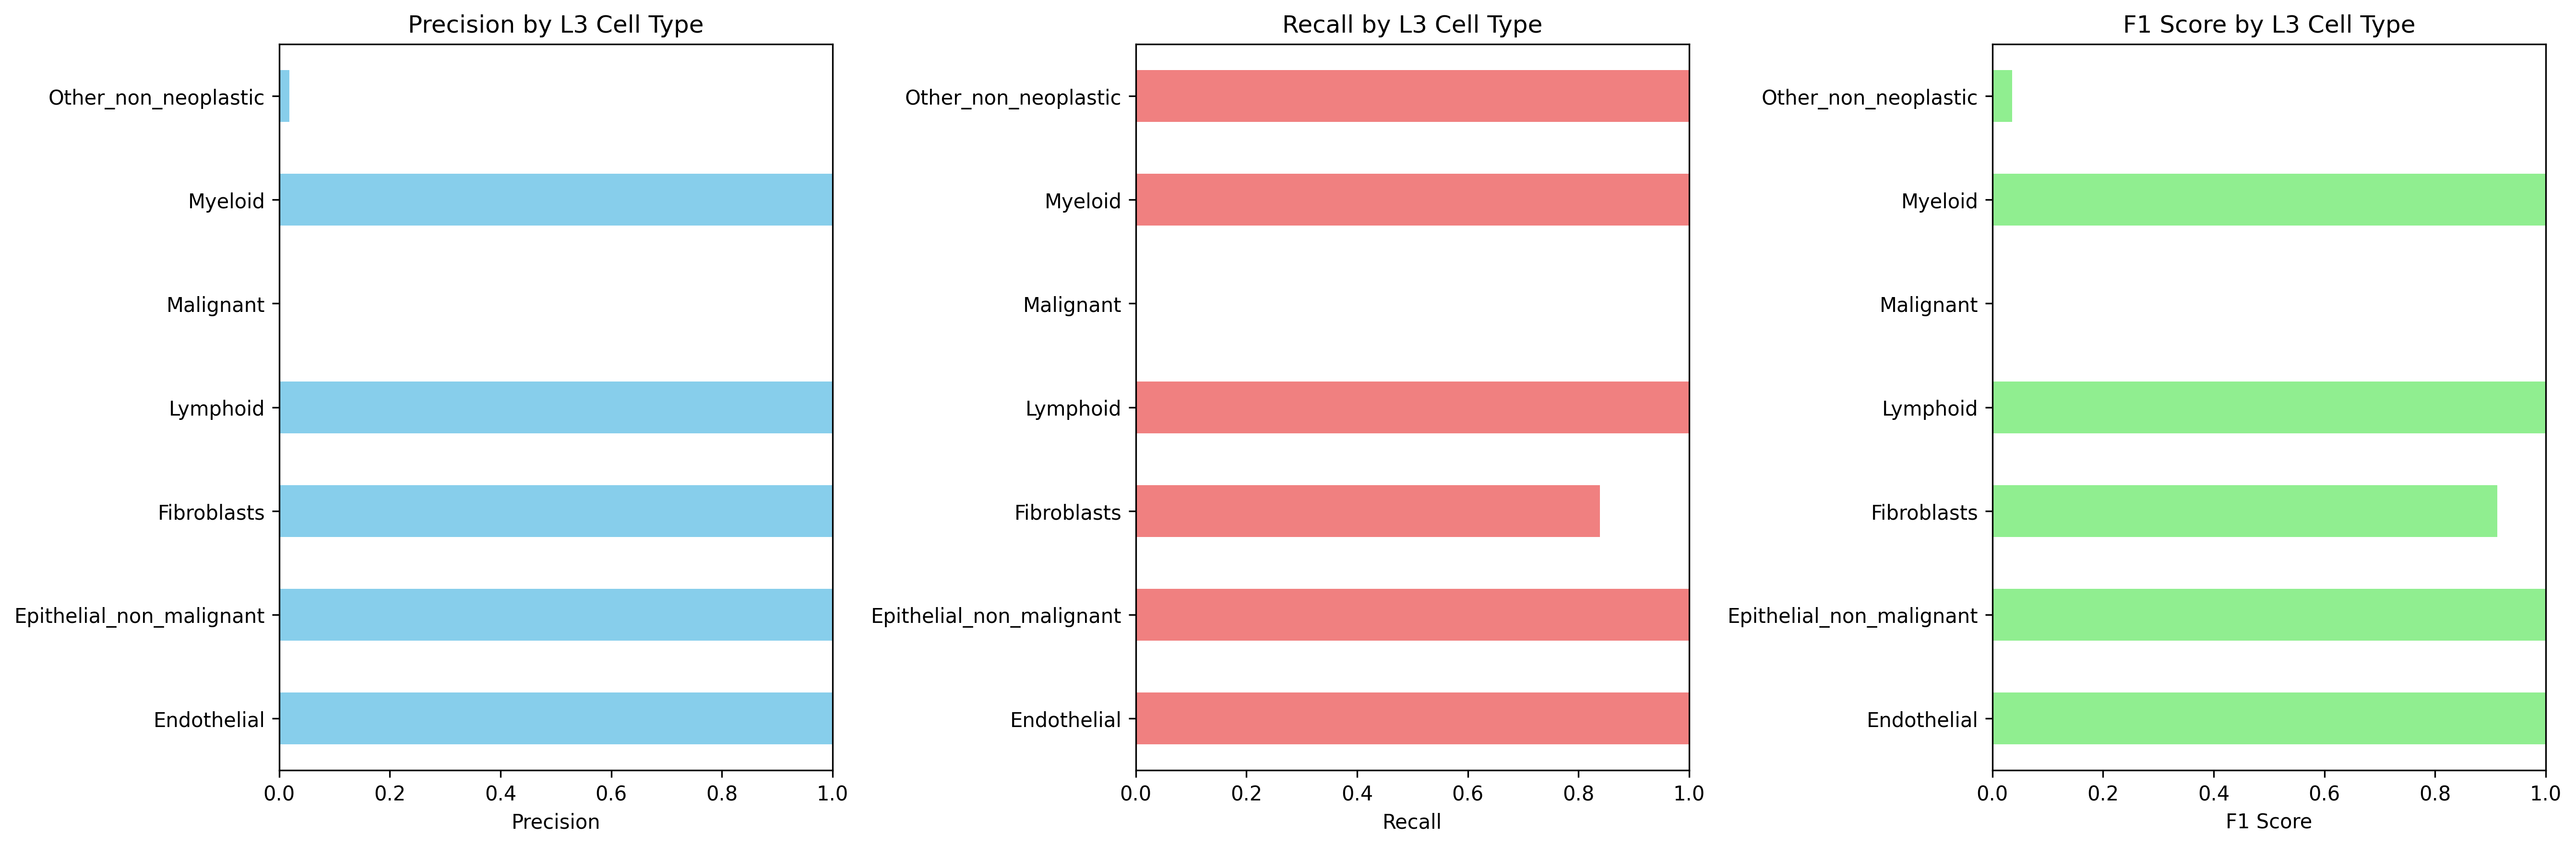

Values plotted in this chart, from the file beside it:
Cell_Type_L3, precision, recall, f1_score, support
Endothelial, 1.0, 1.0, 1.0, 896.0
Epithelial_non_malignant, 1.0, 1.0, 1.0, 276.0
Fibroblasts, 1.0, 0.8385, 0.9122, 3344
Lymphoid, 1.0, 1.0, 1.0, 21107
Malignant, 0.0, 0.0, 0.0, 91525
Myeloid, 1.0, 1.0, 1.0, 18117
Other_non_neoplastic, 0.01821, 1.0, 0.03578, 1708
